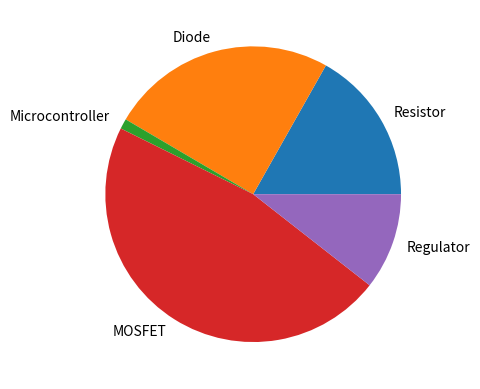

This figure's Python source:
import matplotlib.pyplot as plt


electronicsProduct = ["Resistor", "Diode", "Microcontroller", "MOSFET", "Regulator"]
electronicsAmount = [242, 356, 16, 673, 152]

plt.pie(electronicsAmount, labels = electronicsProduct)
plt.show()
